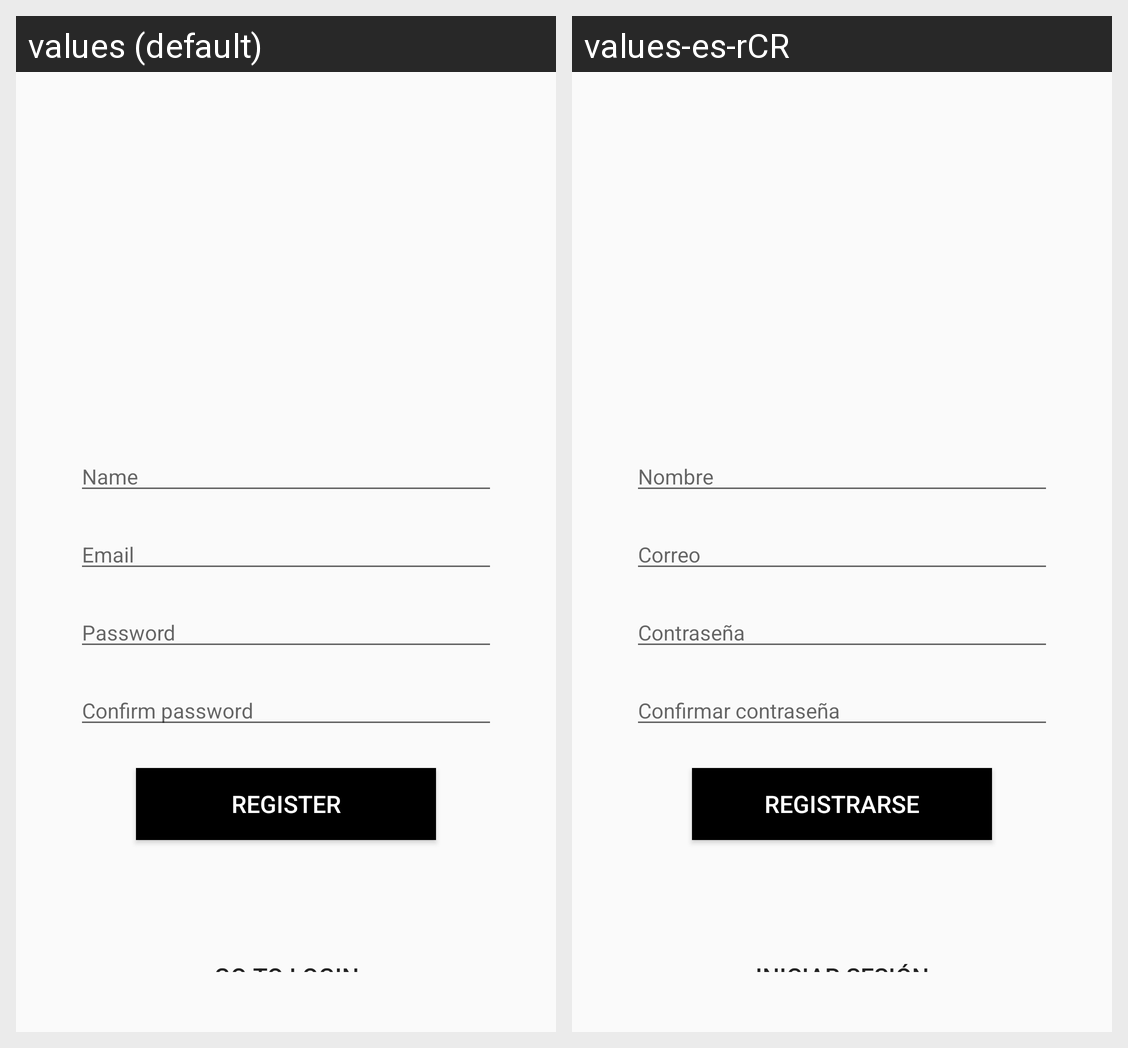

This grid shows one Android layout under two languages. Give, for every string resource on the screen, its name, the default text and each shown locale's text.
Android screen res/layout/activity_register.xml rendered under 2 locales, left to right: values (default), values-es-rCR. Device: Nexus 5 (rendered at 1080×1920; each locale shown at half size, 540×960, under a caption strip naming it); theme AppTheme.NoActionBar.
Strings drawn on this screen, with the default value and each locale's value (text and hints the layout hard-codes, and strings that could not be matched under every locale, appear in the picture but are not listed):

name
  values: Name
  values-es-rCR: Nombre

email
  values: Email
  values-es-rCR: Correo

password
  values: Password
  values-es-rCR: Contraseña

confirm_password
  values: Confirm password
  values-es-rCR: Confirmar contraseña

register
  values: Register
  values-es-rCR: Registrarse

go_to_login
  values: Go to login
  values-es-rCR: Iniciar sesión
